7-way image classification set "Left camera" from GitHub (mufteevir/comp_vision); label vocabulary: good, no insert, chipped insert, turned bush, no bush, bush not found, cracking bush.

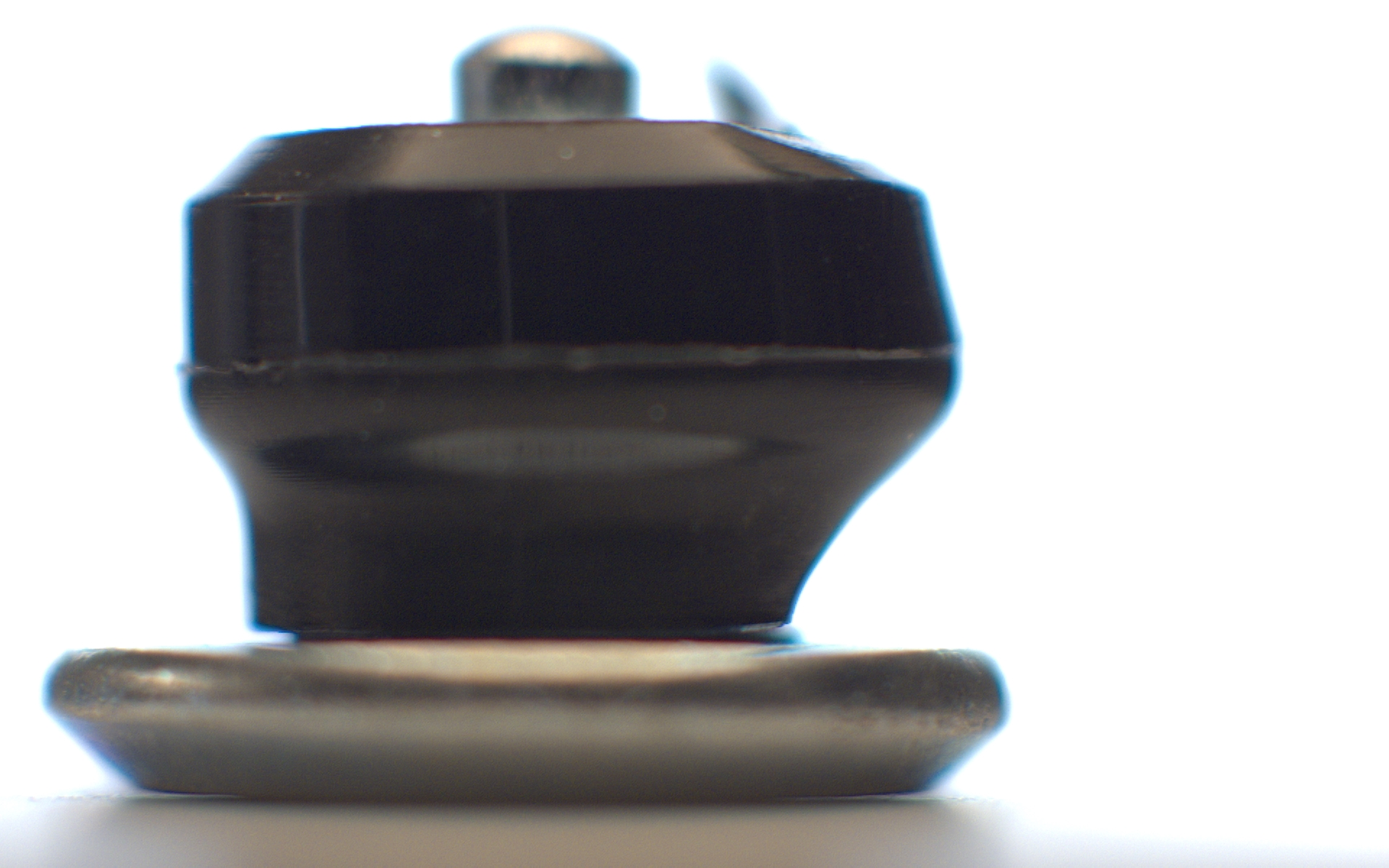
Label: bush not found

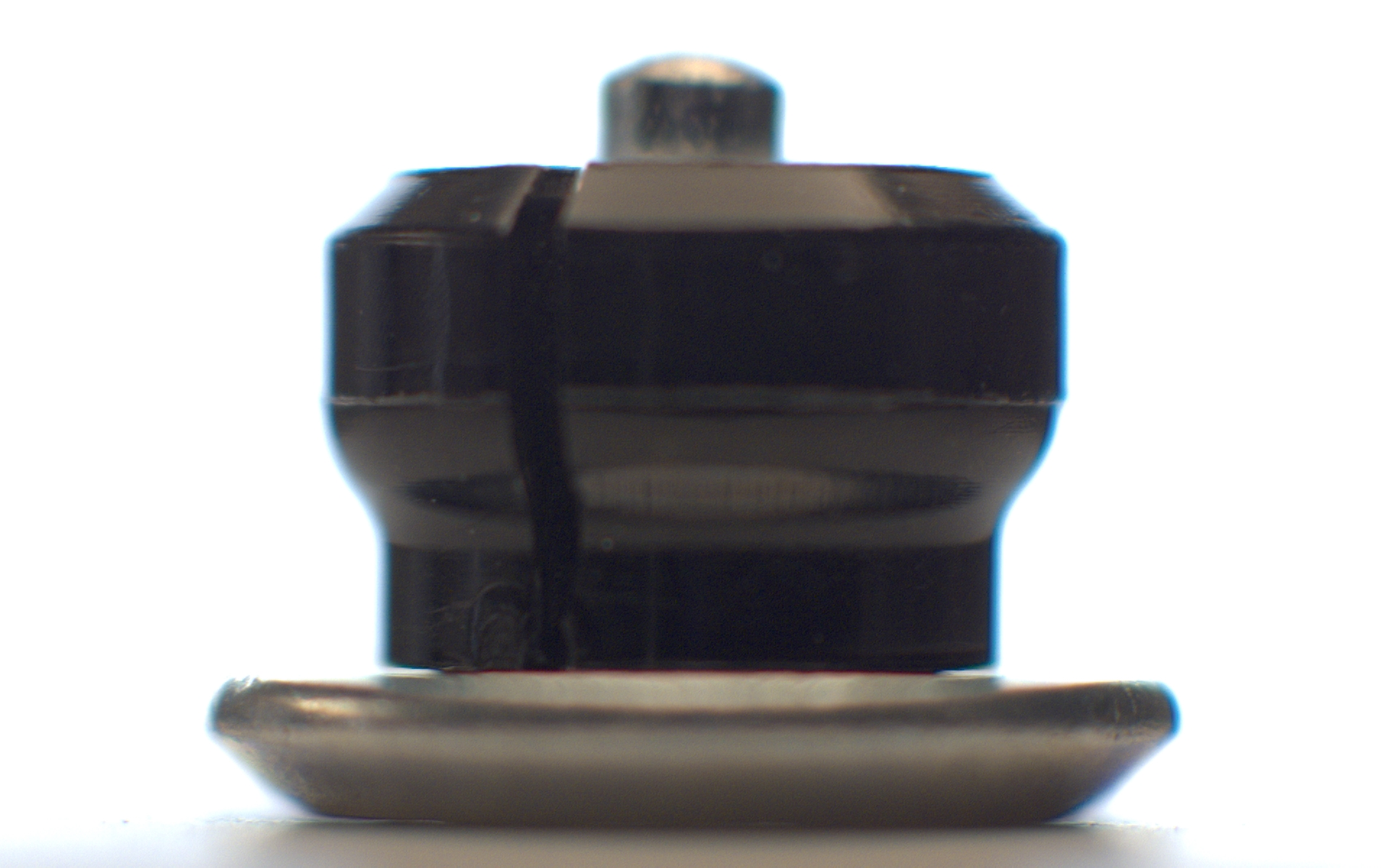
Label: cracking bush

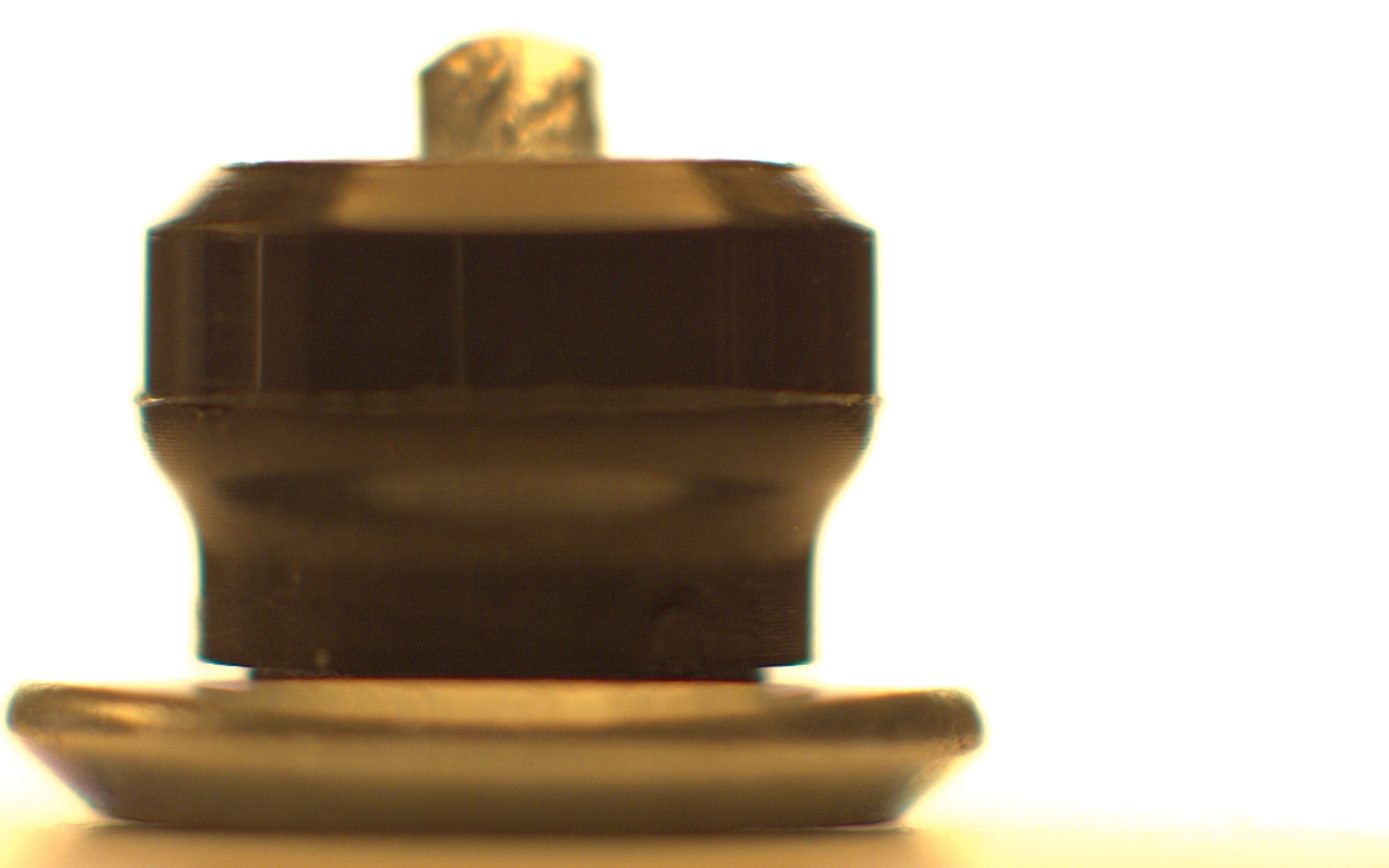
Label: chipped insert

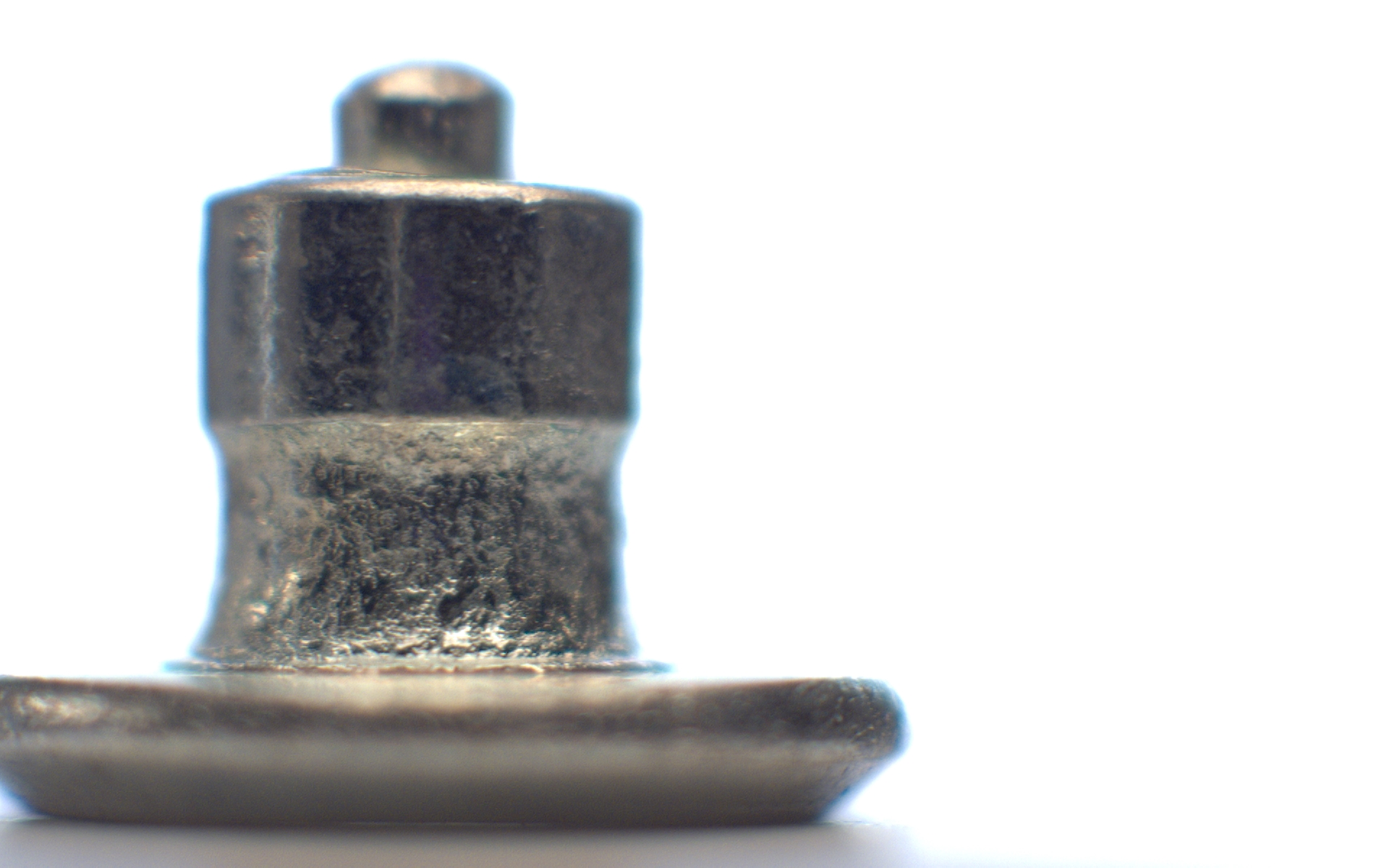
Label: no bush

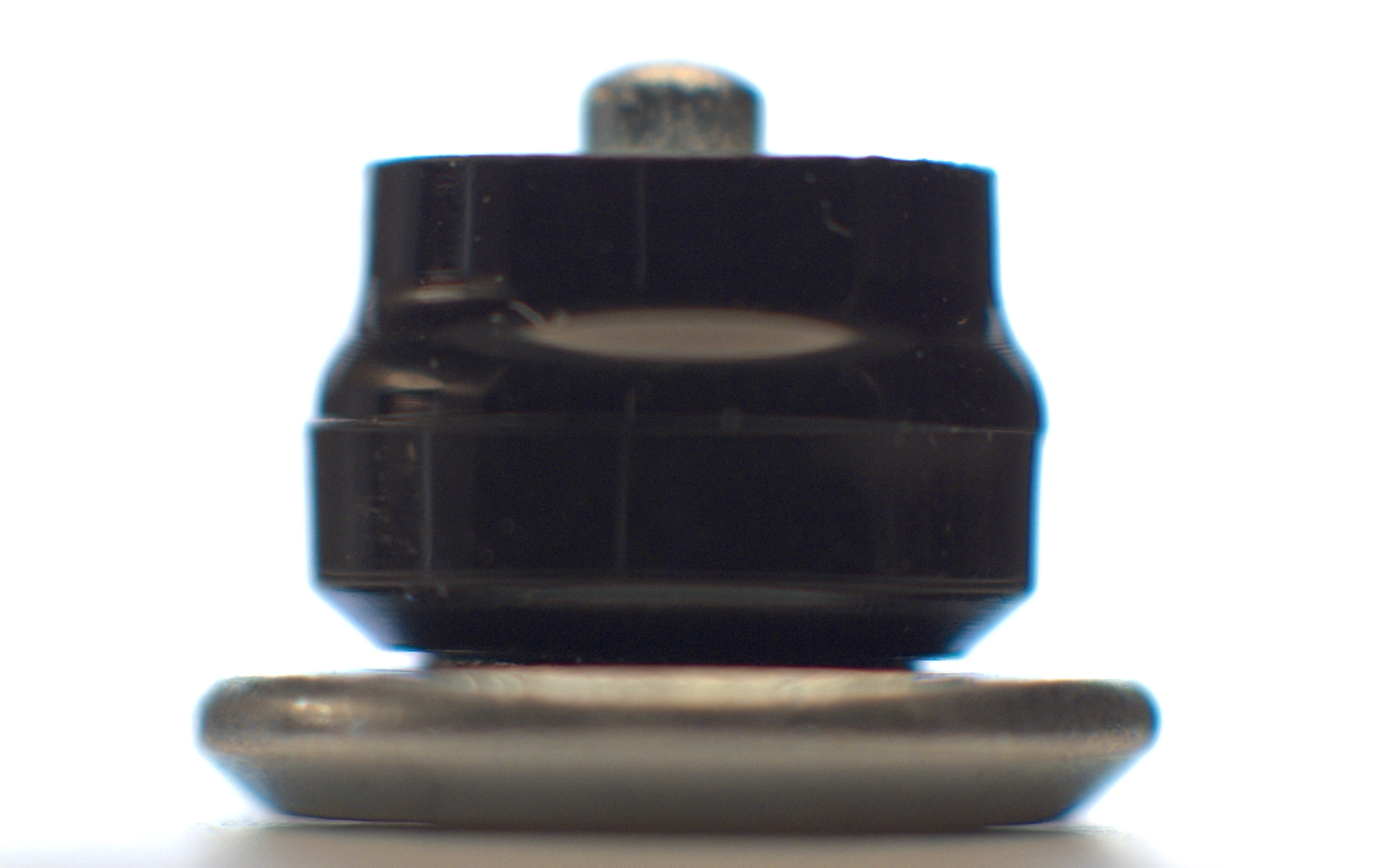
Label: turned bush

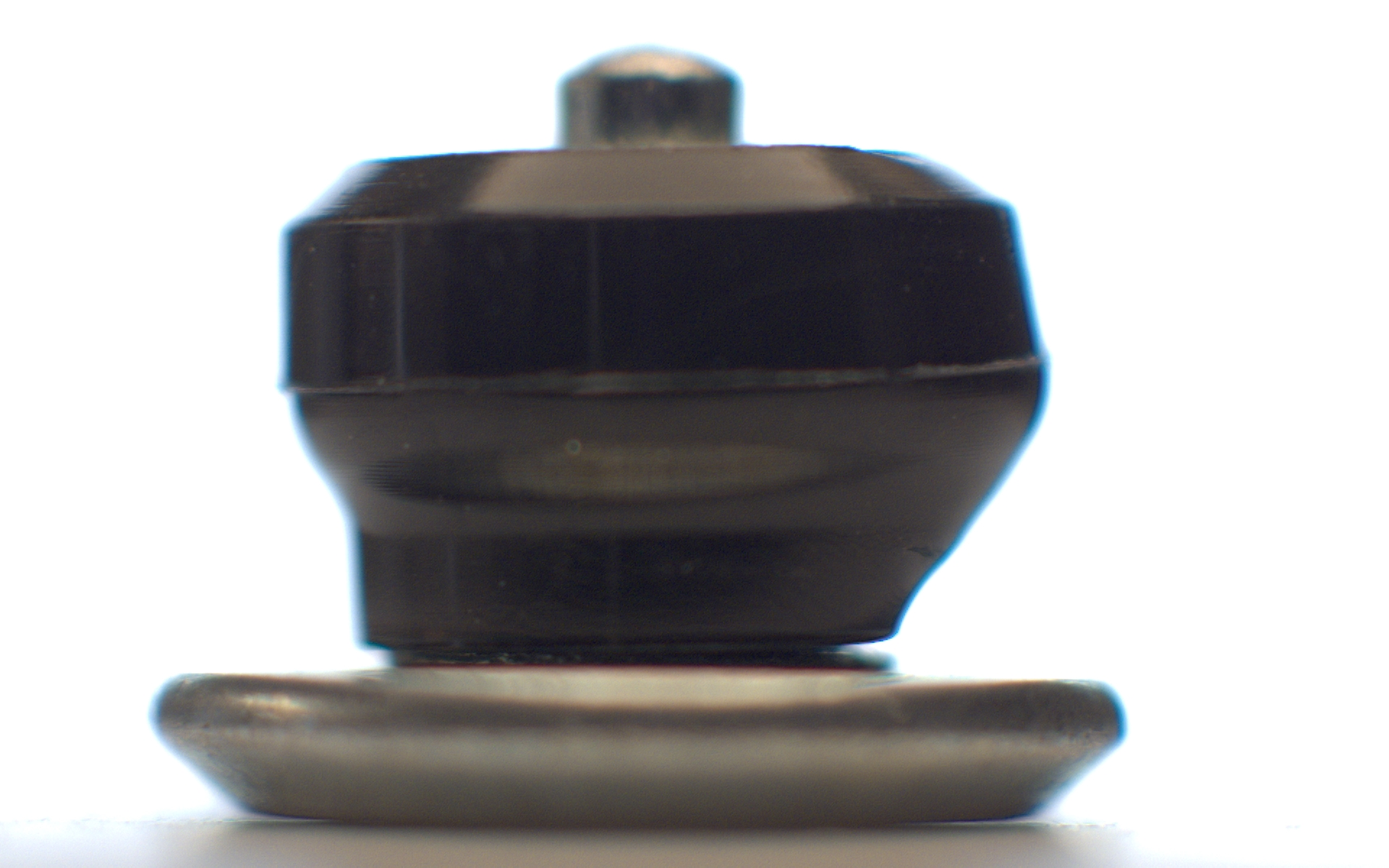
Label: bush not found
